2-way image classification set "data" from GitHub (Kymer0615/GraffitiTagGeneration); label vocabulary: graffiti, text.

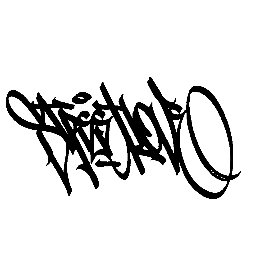
Label: graffiti

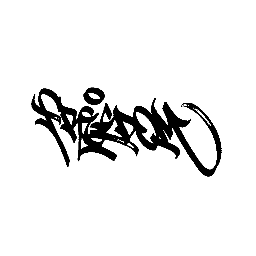
Label: graffiti

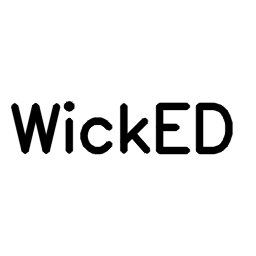
Label: text

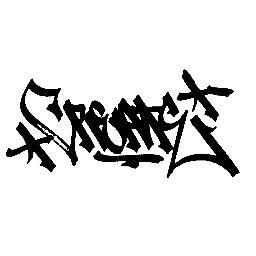
Label: graffiti

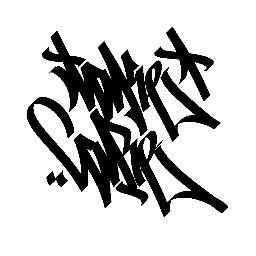
Label: graffiti

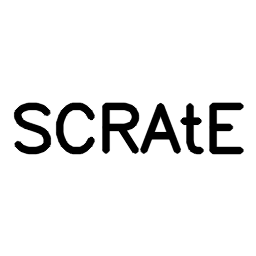
Label: text
